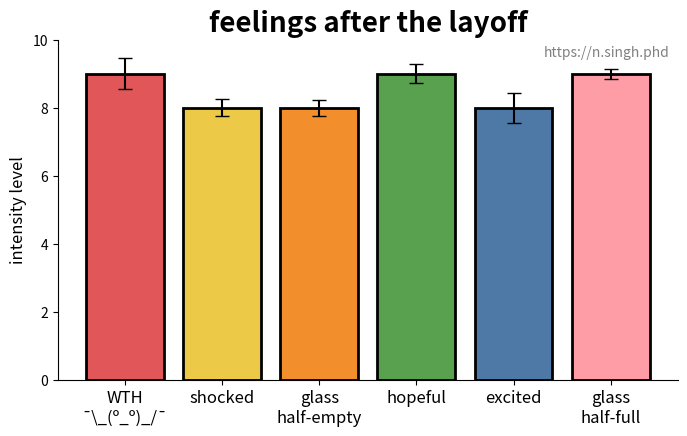

This chart was generated by the following Python code: (Note: this script raises an exception after producing the figure.)
import matplotlib.pyplot as plt
import numpy as np

# Feelings categories
feelings = [
    "WTH\n¯\\_(º_º)_/¯", "shocked", "glass\nhalf-empty",    # Negative
    "hopeful", "excited", "glass\nhalf-full"                # Positive
]

# Generate slightly uneven but roughly uniform values
np.random.seed(123456)
values = np.random.randint(8, 10, size=len(feelings))
error = np.random.uniform(0.1, 0.5, size=len(feelings))

# Define colors
colors = [
    "#E15759", "#EDC948", "#F28E2B", # Negative tones
    "#59A14F", "#4E79A7", "#FF9DA7"  # Positive tones
]

# Create bar plot
fig, ax = plt.subplots(figsize=(8, 5))
bars = ax.bar(feelings, values, 
              yerr=error, capsize=5, 
              color=colors, edgecolor='black', linewidth=2)

# Add labels and title
ax.set_ylabel("intensity level", fontsize=12)
ax.set_title("feelings after the layoff", fontsize=20, fontweight="bold")
ax.set_ylim(0, max(values) + 1)

# Add website text in the top right corner
website_text = "https://n.singh.phd"
ax.text(5.6, max(values) + 0.5, 
        website_text, fontsize=10, color="gray", ha="right")

# Make it look more fun by tilting labels
plt.xticks(rotation=0, fontsize=12)
plt.yticks(fontsize=10)

# adjust plot and remove extra spines
plt.subplots_adjust(bottom=0.2)
ax.spines['top'].set_visible(False)
ax.spines['right'].set_visible(False)

# Save plot
plt.savefig("plots/250324_feelings-after-layoff.png", dpi=300)

# Show plot
plt.show()
